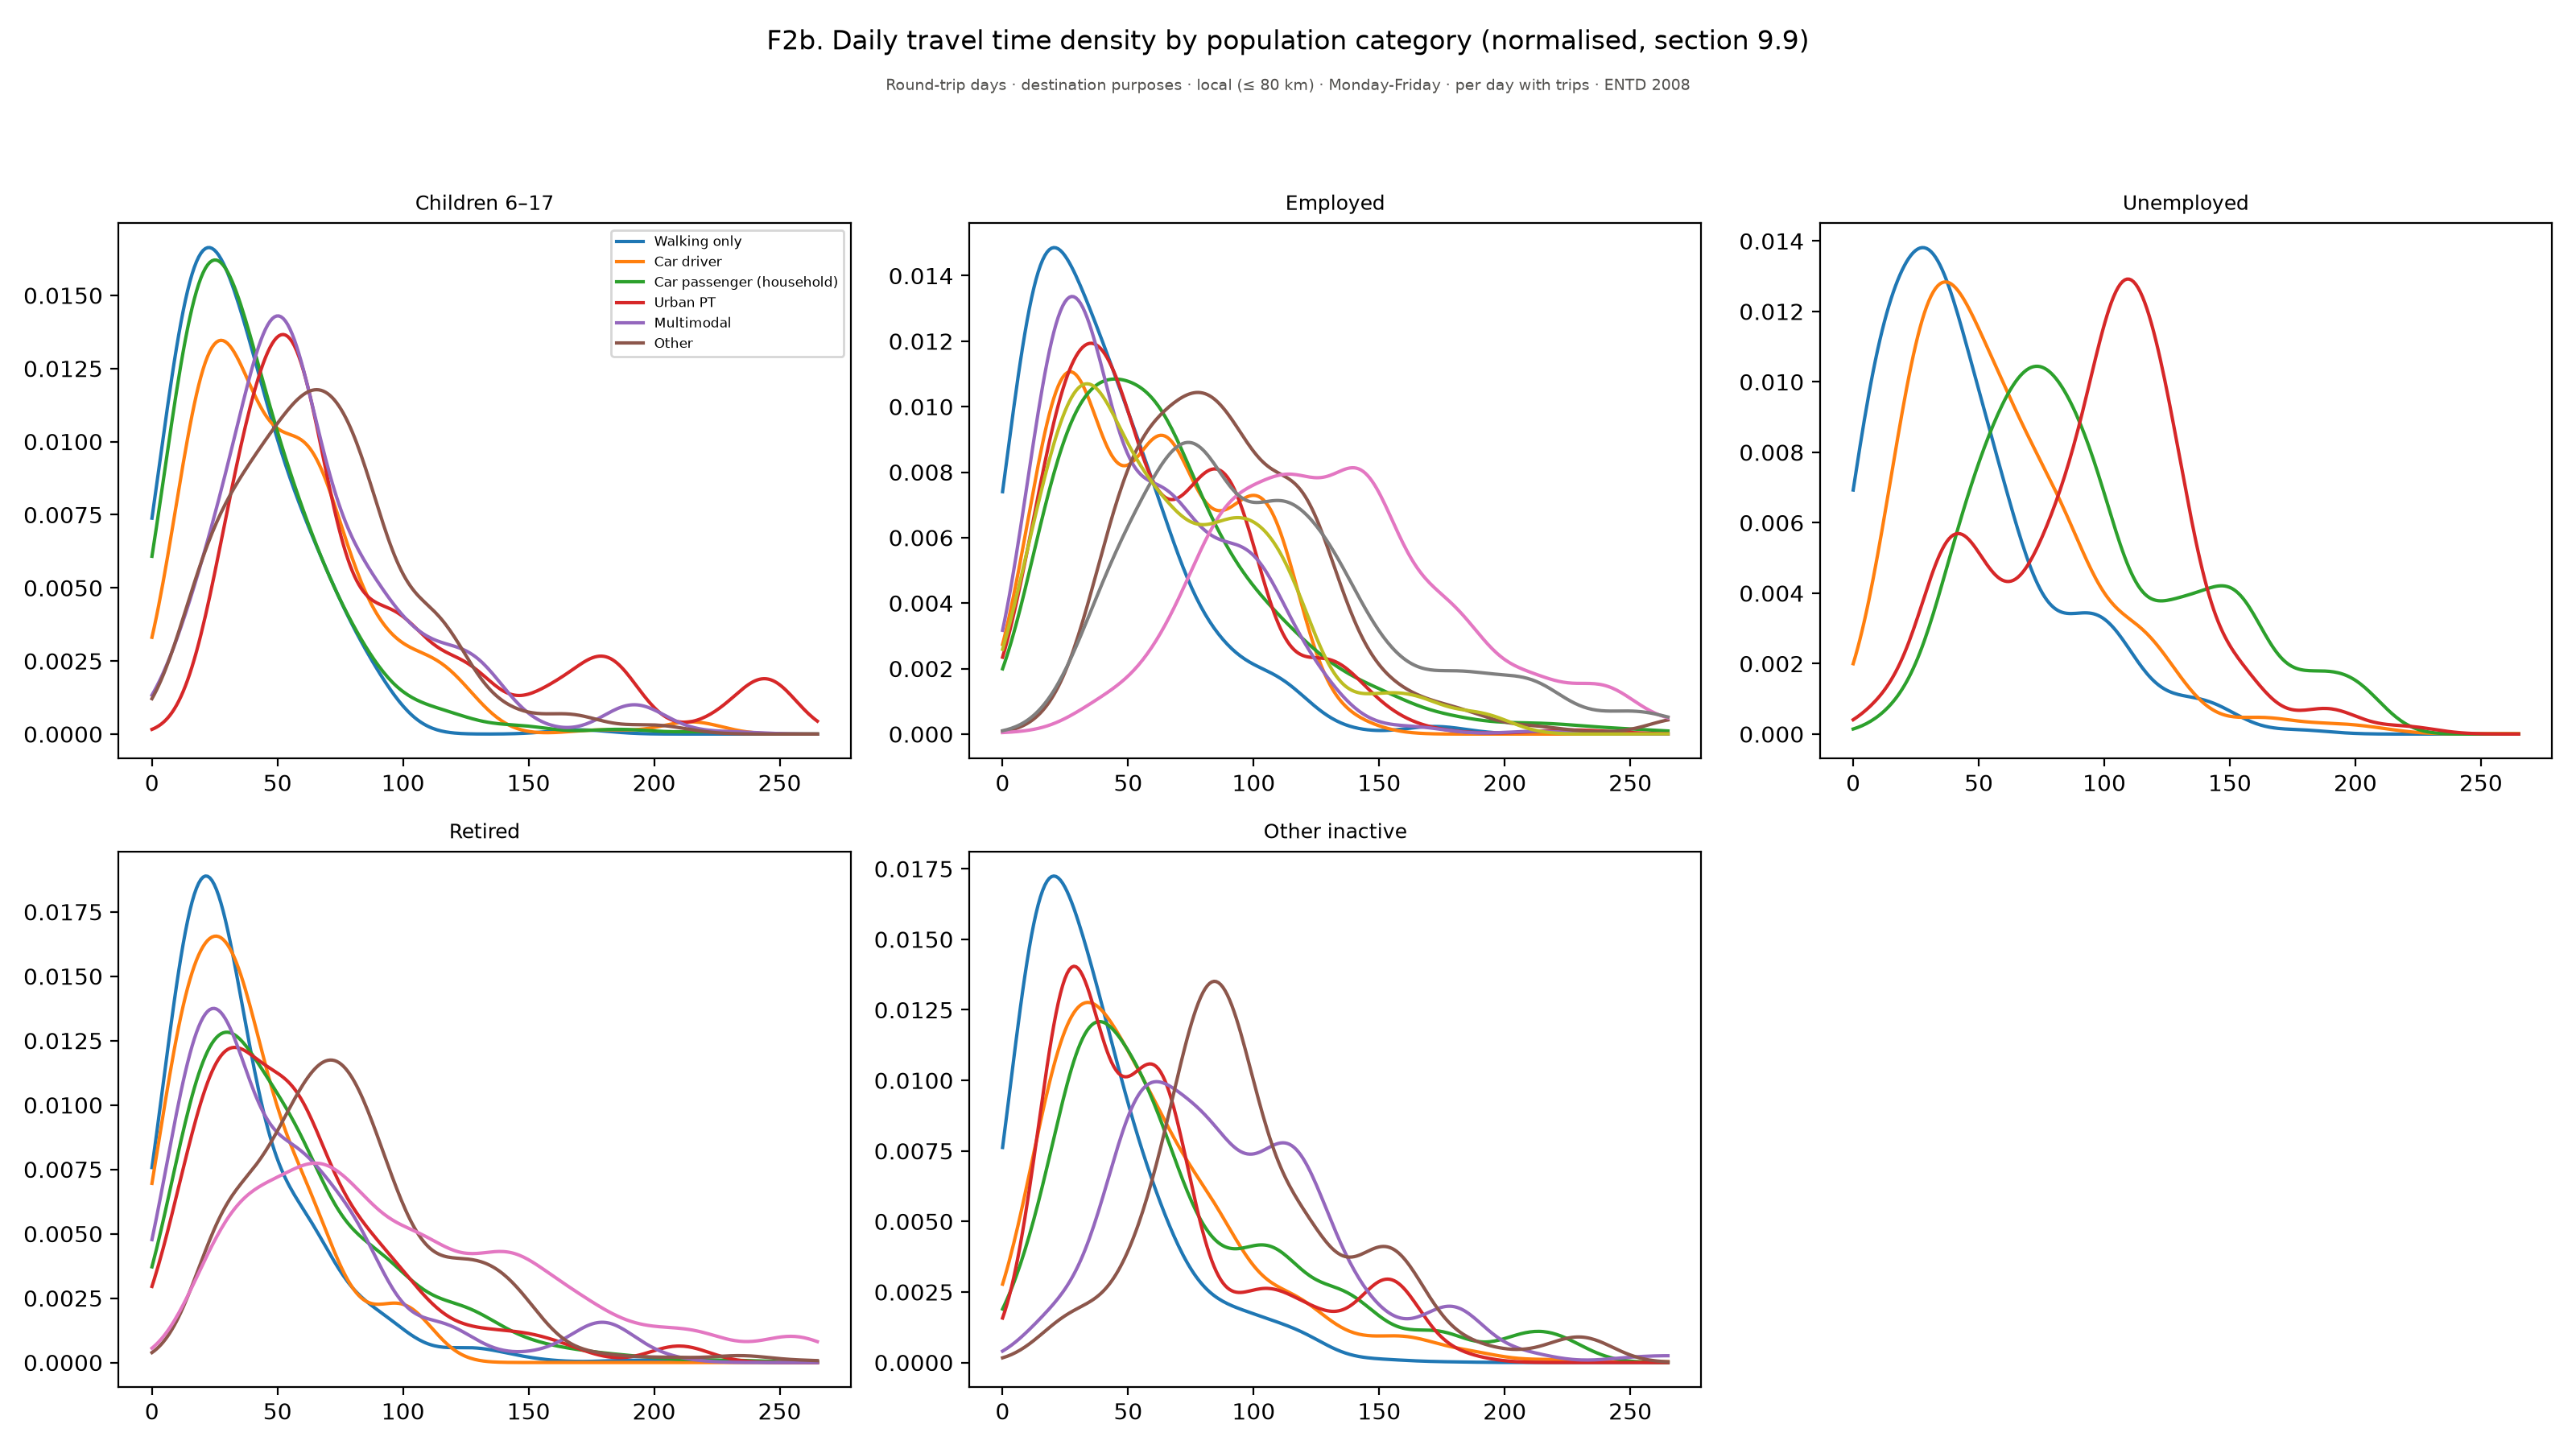

The file beside this chart, header and first rows:
figure, panel, scope, survey, group, subgroup, quantity, unit, days, basis, n, mean, ci_low, ci_high, median, p25, p75, ratio, ratio_ci_low, ratio_ci_high
f02b_time_density_by_category, Children 6–17, Round-trip days · destination purposes ·…, ENTD 2008, 0, Walking only, Children 6–17, , Monday-Friday, per day with trips, , 0.007382, , , , , , , , 
f02b_time_density_by_category, Children 6–17, Round-trip days · destination purposes ·…, ENTD 2008, 0.8863, Walking only, Children 6–17, , Monday-Friday, per day with trips, , 0.007918, , , , , , , , 
f02b_time_density_by_category, Children 6–17, Round-trip days · destination purposes ·…, ENTD 2008, 1.773, Walking only, Children 6–17, , Monday-Friday, per day with trips, , 0.008462, , , , , , , , 
f02b_time_density_by_category, Children 6–17, Round-trip days · destination purposes ·…, ENTD 2008, 2.659, Walking only, Children 6–17, , Monday-Friday, per day with trips, , 0.009011, , , , , , , , 
f02b_time_density_by_category, Children 6–17, Round-trip days · destination purposes ·…, ENTD 2008, 3.545, Walking only, Children 6–17, , Monday-Friday, per day with trips, , 0.009562, , , , , , , , 
f02b_time_density_by_category, Children 6–17, Round-trip days · destination purposes ·…, ENTD 2008, 4.431, Walking only, Children 6–17, , Monday-Friday, per day with trips, , 0.01011, , , , , , , , 
f02b_time_density_by_category, Children 6–17, Round-trip days · destination purposes ·…, ENTD 2008, 5.318, Walking only, Children 6–17, , Monday-Friday, per day with trips, , 0.01066, , , , , , , , 
f02b_time_density_by_category, Children 6–17, Round-trip days · destination purposes ·…, ENTD 2008, 6.204, Walking only, Children 6–17, , Monday-Friday, per day with trips, , 0.01119, , , , , , , , 
f02b_time_density_by_category, Children 6–17, Round-trip days · destination purposes ·…, ENTD 2008, 7.09, Walking only, Children 6–17, , Monday-Friday, per day with trips, , 0.01172, , , , , , , , 
f02b_time_density_by_category, Children 6–17, Round-trip days · destination purposes ·…, ENTD 2008, 7.977, Walking only, Children 6–17, , Monday-Friday, per day with trips, , 0.01223, , , , , , , , 
f02b_time_density_by_category, Children 6–17, Round-trip days · destination purposes ·…, ENTD 2008, 8.863, Walking only, Children 6–17, , Monday-Friday, per day with trips, , 0.01272, , , , , , , , 
f02b_time_density_by_category, Children 6–17, Round-trip days · destination purposes ·…, ENTD 2008, 9.749, Walking only, Children 6–17, , Monday-Friday, per day with trips, , 0.01319, , , , , , , , 
f02b_time_density_by_category, Children 6–17, Round-trip days · destination purposes ·…, ENTD 2008, 10.64, Walking only, Children 6–17, , Monday-Friday, per day with trips, , 0.01364, , , , , , , , 
f02b_time_density_by_category, Children 6–17, Round-trip days · destination purposes ·…, ENTD 2008, 11.52, Walking only, Children 6–17, , Monday-Friday, per day with trips, , 0.01406, , , , , , , , 
f02b_time_density_by_category, Children 6–17, Round-trip days · destination purposes ·…, ENTD 2008, 12.41, Walking only, Children 6–17, , Monday-Friday, per day with trips, , 0.01446, , , , , , , , 
f02b_time_density_by_category, Children 6–17, Round-trip days · destination purposes ·…, ENTD 2008, 13.29, Walking only, Children 6–17, , Monday-Friday, per day with trips, , 0.01482, , , , , , , , 
f02b_time_density_by_category, Children 6–17, Round-trip days · destination purposes ·…, ENTD 2008, 14.18, Walking only, Children 6–17, , Monday-Friday, per day with trips, , 0.01516, , , , , , , , 
f02b_time_density_by_category, Children 6–17, Round-trip days · destination purposes ·…, ENTD 2008, 15.07, Walking only, Children 6–17, , Monday-Friday, per day with trips, , 0.01546, , , , , , , , 
f02b_time_density_by_category, Children 6–17, Round-trip days · destination purposes ·…, ENTD 2008, 15.95, Walking only, Children 6–17, , Monday-Friday, per day with trips, , 0.01572, , , , , , , , 
f02b_time_density_by_category, Children 6–17, Round-trip days · destination purposes ·…, ENTD 2008, 16.84, Walking only, Children 6–17, , Monday-Friday, per day with trips, , 0.01595, , , , , , , , 
f02b_time_density_by_category, Children 6–17, Round-trip days · destination purposes ·…, ENTD 2008, 17.73, Walking only, Children 6–17, , Monday-Friday, per day with trips, , 0.01615, , , , , , , , 
f02b_time_density_by_category, Children 6–17, Round-trip days · destination purposes ·…, ENTD 2008, 18.61, Walking only, Children 6–17, , Monday-Friday, per day with trips, , 0.01631, , , , , , , , 
f02b_time_density_by_category, Children 6–17, Round-trip days · destination purposes ·…, ENTD 2008, 19.5, Walking only, Children 6–17, , Monday-Friday, per day with trips, , 0.01644, , , , , , , , 
f02b_time_density_by_category, Children 6–17, Round-trip days · destination purposes ·…, ENTD 2008, 20.38, Walking only, Children 6–17, , Monday-Friday, per day with trips, , 0.01654, , , , , , , , 
f02b_time_density_by_category, Children 6–17, Round-trip days · destination purposes ·…, ENTD 2008, 21.27, Walking only, Children 6–17, , Monday-Friday, per day with trips, , 0.0166, , , , , , , , 
f02b_time_density_by_category, Children 6–17, Round-trip days · destination purposes ·…, ENTD 2008, 22.16, Walking only, Children 6–17, , Monday-Friday, per day with trips, , 0.01663, , , , , , , , 
f02b_time_density_by_category, Children 6–17, Round-trip days · destination purposes ·…, ENTD 2008, 23.04, Walking only, Children 6–17, , Monday-Friday, per day with trips, , 0.01663, , , , , , , , 
f02b_time_density_by_category, Children 6–17, Round-trip days · destination purposes ·…, ENTD 2008, 23.93, Walking only, Children 6–17, , Monday-Friday, per day with trips, , 0.01661, , , , , , , , 
f02b_time_density_by_category, Children 6–17, Round-trip days · destination purposes ·…, ENTD 2008, 24.82, Walking only, Children 6–17, , Monday-Friday, per day with trips, , 0.01655, , , , , , , , 
f02b_time_density_by_category, Children 6–17, Round-trip days · destination purposes ·…, ENTD 2008, 25.7, Walking only, Children 6–17, , Monday-Friday, per day with trips, , 0.01647, , , , , , , , 
f02b_time_density_by_category, Children 6–17, Round-trip days · destination purposes ·…, ENTD 2008, 26.59, Walking only, Children 6–17, , Monday-Friday, per day with trips, , 0.01637, , , , , , , , 
f02b_time_density_by_category, Children 6–17, Round-trip days · destination purposes ·…, ENTD 2008, 27.47, Walking only, Children 6–17, , Monday-Friday, per day with trips, , 0.01625, , , , , , , , 
f02b_time_density_by_category, Children 6–17, Round-trip days · destination purposes ·…, ENTD 2008, 28.36, Walking only, Children 6–17, , Monday-Friday, per day with trips, , 0.01611, , , , , , , , 
f02b_time_density_by_category, Children 6–17, Round-trip days · destination purposes ·…, ENTD 2008, 29.25, Walking only, Children 6–17, , Monday-Friday, per day with trips, , 0.01595, , , , , , , , 
f02b_time_density_by_category, Children 6–17, Round-trip days · destination purposes ·…, ENTD 2008, 30.13, Walking only, Children 6–17, , Monday-Friday, per day with trips, , 0.01577, , , , , , , , 
f02b_time_density_by_category, Children 6–17, Round-trip days · destination purposes ·…, ENTD 2008, 31.02, Walking only, Children 6–17, , Monday-Friday, per day with trips, , 0.01558, , , , , , , , 
f02b_time_density_by_category, Children 6–17, Round-trip days · destination purposes ·…, ENTD 2008, 31.91, Walking only, Children 6–17, , Monday-Friday, per day with trips, , 0.01537, , , , , , , , 
f02b_time_density_by_category, Children 6–17, Round-trip days · destination purposes ·…, ENTD 2008, 32.79, Walking only, Children 6–17, , Monday-Friday, per day with trips, , 0.01515, , , , , , , , 
f02b_time_density_by_category, Children 6–17, Round-trip days · destination purposes ·…, ENTD 2008, 33.68, Walking only, Children 6–17, , Monday-Friday, per day with trips, , 0.01493, , , , , , , , 
f02b_time_density_by_category, Children 6–17, Round-trip days · destination purposes ·…, ENTD 2008, 34.57, Walking only, Children 6–17, , Monday-Friday, per day with trips, , 0.01469, , , , , , , , 
f02b_time_density_by_category, Children 6–17, Round-trip days · destination purposes ·…, ENTD 2008, 35.45, Walking only, Children 6–17, , Monday-Friday, per day with trips, , 0.01444, , , , , , , , 
f02b_time_density_by_category, Children 6–17, Round-trip days · destination purposes ·…, ENTD 2008, 36.34, Walking only, Children 6–17, , Monday-Friday, per day with trips, , 0.01419, , , , , , , , 
f02b_time_density_by_category, Children 6–17, Round-trip days · destination purposes ·…, ENTD 2008, 37.22, Walking only, Children 6–17, , Monday-Friday, per day with trips, , 0.01393, , , , , , , , 
f02b_time_density_by_category, Children 6–17, Round-trip days · destination purposes ·…, ENTD 2008, 38.11, Walking only, Children 6–17, , Monday-Friday, per day with trips, , 0.01367, , , , , , , , 
f02b_time_density_by_category, Children 6–17, Round-trip days · destination purposes ·…, ENTD 2008, 39, Walking only, Children 6–17, , Monday-Friday, per day with trips, , 0.0134, , , , , , , , 
f02b_time_density_by_category, Children 6–17, Round-trip days · destination purposes ·…, ENTD 2008, 39.88, Walking only, Children 6–17, , Monday-Friday, per day with trips, , 0.01313, , , , , , , , 
f02b_time_density_by_category, Children 6–17, Round-trip days · destination purposes ·…, ENTD 2008, 40.77, Walking only, Children 6–17, , Monday-Friday, per day with trips, , 0.01286, , , , , , , , 
f02b_time_density_by_category, Children 6–17, Round-trip days · destination purposes ·…, ENTD 2008, 41.66, Walking only, Children 6–17, , Monday-Friday, per day with trips, , 0.01258, , , , , , , , 
f02b_time_density_by_category, Children 6–17, Round-trip days · destination purposes ·…, ENTD 2008, 42.54, Walking only, Children 6–17, , Monday-Friday, per day with trips, , 0.01231, , , , , , , , 
f02b_time_density_by_category, Children 6–17, Round-trip days · destination purposes ·…, ENTD 2008, 43.43, Walking only, Children 6–17, , Monday-Friday, per day with trips, , 0.01203, , , , , , , , 
f02b_time_density_by_category, Children 6–17, Round-trip days · destination purposes ·…, ENTD 2008, 44.31, Walking only, Children 6–17, , Monday-Friday, per day with trips, , 0.01176, , , , , , , , 
f02b_time_density_by_category, Children 6–17, Round-trip days · destination purposes ·…, ENTD 2008, 45.2, Walking only, Children 6–17, , Monday-Friday, per day with trips, , 0.01149, , , , , , , , 
f02b_time_density_by_category, Children 6–17, Round-trip days · destination purposes ·…, ENTD 2008, 46.09, Walking only, Children 6–17, , Monday-Friday, per day with trips, , 0.01122, , , , , , , , 
f02b_time_density_by_category, Children 6–17, Round-trip days · destination purposes ·…, ENTD 2008, 46.97, Walking only, Children 6–17, , Monday-Friday, per day with trips, , 0.01095, , , , , , , , 
f02b_time_density_by_category, Children 6–17, Round-trip days · destination purposes ·…, ENTD 2008, 47.86, Walking only, Children 6–17, , Monday-Friday, per day with trips, , 0.01069, , , , , , , , 
f02b_time_density_by_category, Children 6–17, Round-trip days · destination purposes ·…, ENTD 2008, 48.75, Walking only, Children 6–17, , Monday-Friday, per day with trips, , 0.01043, , , , , , , , 
f02b_time_density_by_category, Children 6–17, Round-trip days · destination purposes ·…, ENTD 2008, 49.63, Walking only, Children 6–17, , Monday-Friday, per day with trips, , 0.01018, , , , , , , , 
f02b_time_density_by_category, Children 6–17, Round-trip days · destination purposes ·…, ENTD 2008, 50.52, Walking only, Children 6–17, , Monday-Friday, per day with trips, , 0.009928, , , , , , , , 
f02b_time_density_by_category, Children 6–17, Round-trip days · destination purposes ·…, ENTD 2008, 51.4, Walking only, Children 6–17, , Monday-Friday, per day with trips, , 0.009684, , , , , , , , 
f02b_time_density_by_category, Children 6–17, Round-trip days · destination purposes ·…, ENTD 2008, 52.29, Walking only, Children 6–17, , Monday-Friday, per day with trips, , 0.009446, , , , , , , , 
... 9,540 more rows
